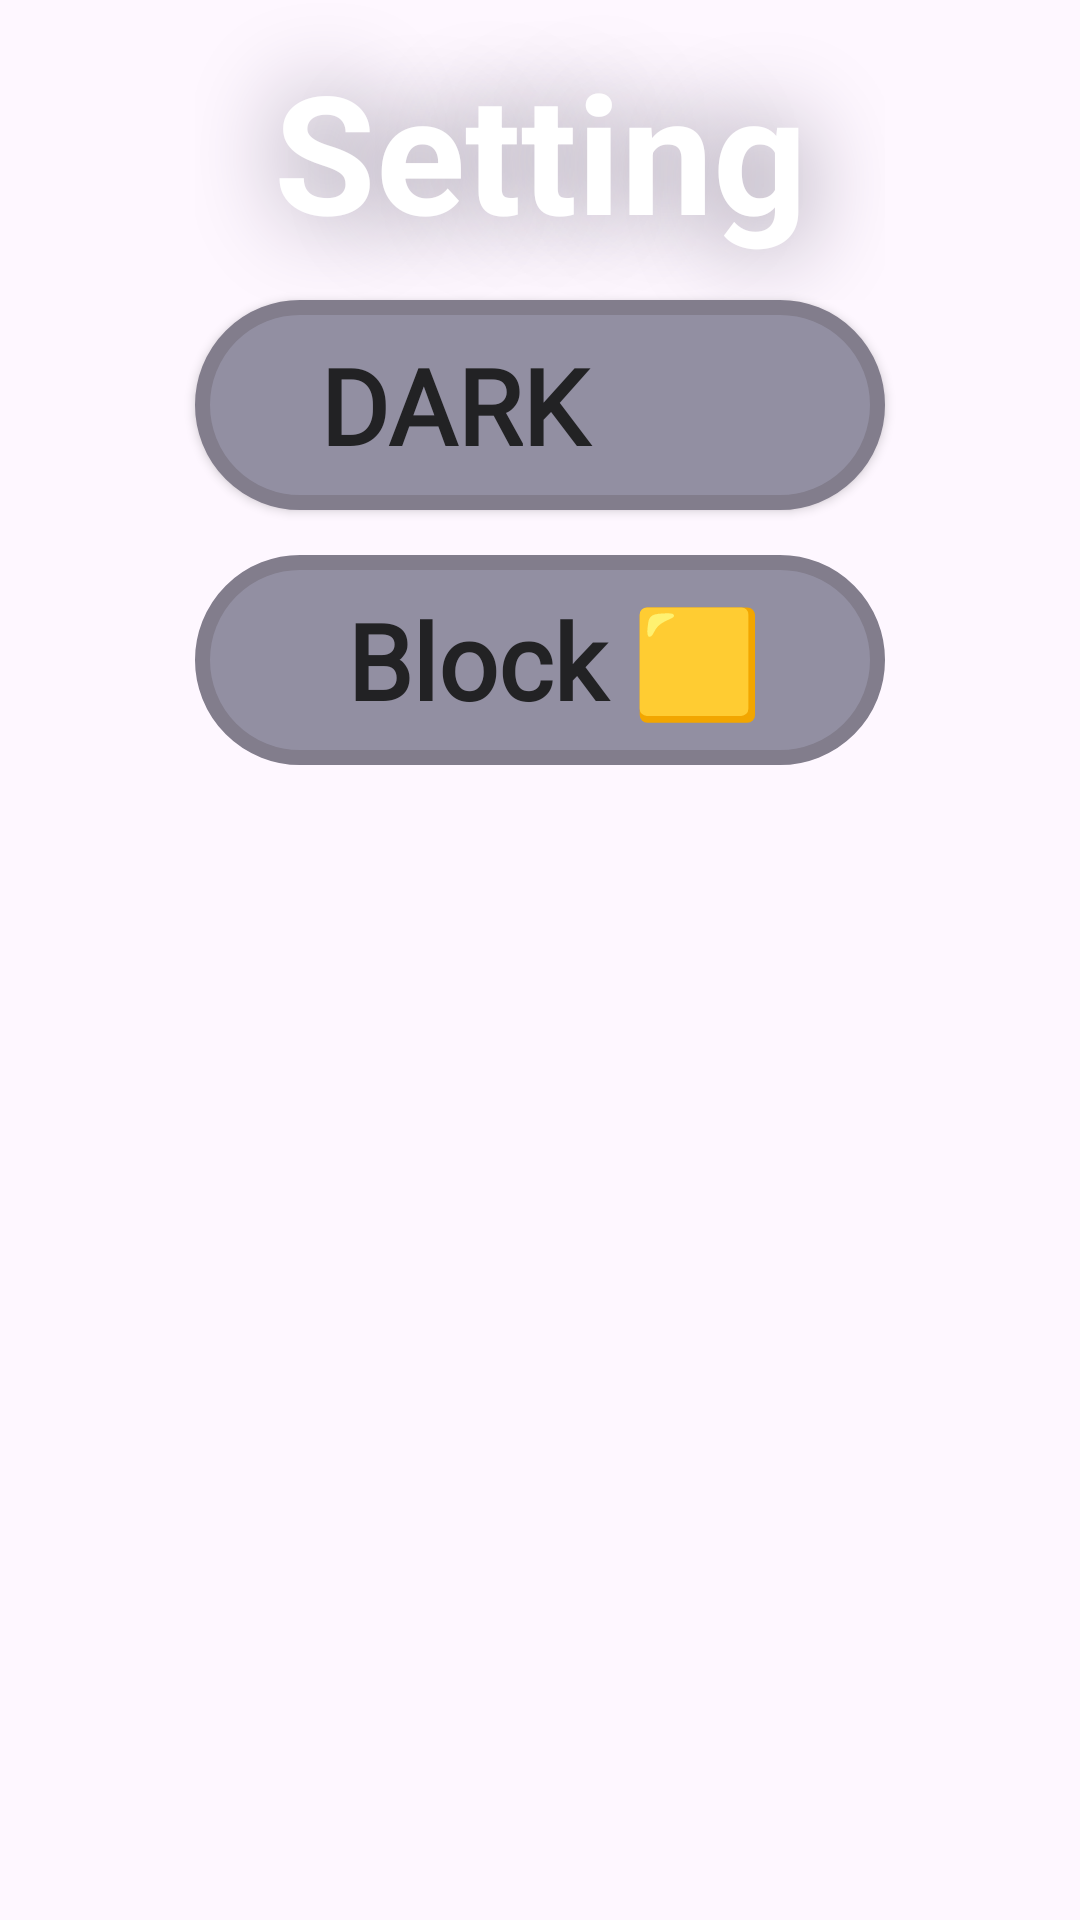

Android layout source for this screen:
<!-- AndroidManifest.xml: application theme Base.Theme.GAME -->
<!-- res/layout/setting_dialog.xml -->
<RelativeLayout
    xmlns:android="http://schemas.android.com/apk/res/android"
    xmlns:tools="http://schemas.android.com/tools"
    android:id="@+id/settings_dialog"
    android:layout_width="wrap_content"
    android:layout_height="wrap_content">

    <TextView
        android:id="@+id/gameover"
        android:layout_width="230dp"
        android:layout_height="100dp"
        android:layout_centerHorizontal="true"
        android:gravity="center"
        android:elevation="5dp"
        android:shadowColor="@color/score_textDark"
        android:shadowRadius="80"
        android:text="@string/setting"
        android:textColor="@color/white"
        android:textSize="55sp"
        android:textStyle="bold"
        tools:ignore="PrivateResource"/>

    <Button
        android:id="@+id/lightDark"
        android:layout_width="230dp"
        android:layout_height="70dp"
        android:background="@drawable/function_button"
        android:layout_below="@+id/gameover"
        android:layout_centerHorizontal="true"
        android:paddingStart="-58dp"
        android:fontFamily="@font/minecraft_font"
        android:gravity="center"
        android:text="?attr/textAppearanceBody1"
        android:textColor="?attr/colorAccent"
        android:textSize="35sp"
        android:textStyle="bold"
        tools:ignore="RtlSymmetry" />

    <ImageView
        android:layout_width="45dp"
        android:layout_height="wrap_content"
        android:layout_alignTop="@+id/lightDark"
        android:layout_alignEnd="@+id/lightDark"
        android:layout_alignBottom="@+id/lightDark"
        android:paddingTop="3dp"
        android:layout_marginEnd="23.5dp"
        android:adjustViewBounds="true"
        android:contentDescription="@string/nul"
        android:src="@drawable/light_dark" />

    <Spinner
        android:id="@+id/choose_block"
        android:layout_width="230dp"
        android:layout_height="70dp"
        android:layout_below="@+id/lightDark"
        android:layout_centerHorizontal="true"
        android:layout_gravity="center"
        android:layout_marginTop="15dp"
        android:background="@drawable/function_button"
        android:popupBackground="@drawable/popup_spinner"
        android:spinnerMode="dropdown" />

    <TextView
        android:id="@+id/textView3"
        android:layout_width="230dp"
        android:layout_height="70dp"
        android:layout_alignTop="@+id/choose_block"
        android:layout_centerHorizontal="true"
        android:paddingStart="10dp"
        android:fontFamily="@font/minecraft_font"
        android:gravity="center"
        android:text="@string/set_blocks"
        android:textColor="?attr/colorAccent"
        android:textSize="35sp"
        android:textStyle="bold"
        tools:ignore="RtlSymmetry" />

    <EditText
        android:id="@+id/change_block"
        android:layout_width="150dp"
        android:layout_height="50dp"
        android:layout_below="@+id/choose_block"
        android:layout_alignParentStart="true"
        android:layout_marginTop="10dp"
        android:background="@drawable/function_button"
        android:gravity="center"
        android:hint="@string/default_block"
        android:inputType="text"
        android:maxLines="1"
        android:singleLine="true"
        android:textColor="#FFC021"
        android:textColorHint="#FFC021"
        android:textSize="18sp"
        android:textStyle="bold"
        android:visibility="gone" />

    <Button
        android:id="@+id/emoji_button"
        android:layout_width="70dp"
        android:layout_height="50dp"
        android:layout_marginStart="10dp"
        android:layout_alignTop="@+id/change_block"
        android:layout_toEndOf="@+id/change_block"
        android:background="@drawable/function_button"
        android:visibility="gone" />
</RelativeLayout>
<!-- resources referenced by this layout -->
<resources>
  <color name="score_textDark">#878291</color>
  <color name="white">#FFFFFFFF</color>
  <!-- drawable function_button (drawable) -->
  <?xml version="1.0" encoding="utf-8"?>
  <shape
      xmlns:android="http://schemas.android.com/apk/res/android"
      xmlns:tools="http://schemas.android.com/tools"
      android:shape="rectangle">
      <corners android:radius="120dp"/>
      <stroke android:width="5dp" android:color="?attr/colorTertiary"/>
      <solid android:color="?attr/colorOutline"
          tools:ignore="PrivateResource" />
  </shape>
  <!-- drawable light_dark: png bitmap (drawable, 44616 bytes) -->
  <!-- drawable popup_spinner (drawable) -->
  <?xml version="1.0" encoding="utf-8"?>
  <shape xmlns:android="http://schemas.android.com/apk/res/android">
      <stroke
          android:color="#C9C9C9"
          android:width="5dp"/>
      <solid android:color="#8C979797"/>
      <corners android:radius="35dp"/>
  </shape>
  <string name="default_block">| insert a block!</string>
  <string name="nul" />
  <string name="set_blocks">Block 🟨</string>
  <string name="setting">Setting</string>
  <style name="Base.Theme.GAME" parent="Theme.Material3.DayNight.NoActionBar">
          <item name="android:windowBackground">@color/mainBackgroundLight</item>
          <item name="materialButtonStyle">@style/NoThemeButton</item>
          
          
      </style>
  <color name="mainBackgroundLight">#D4D3D7</color>
  <style name="NoThemeButton">
          <item name="android:background">@null</item>
          <item name="android:insetTop">0dp</item>
          <item name="android:insetBottom">0dp</item>
          <item name="android:insetLeft">0dp</item>
          <item name="android:insetRight">0dp</item>
      </style>
</resources>
